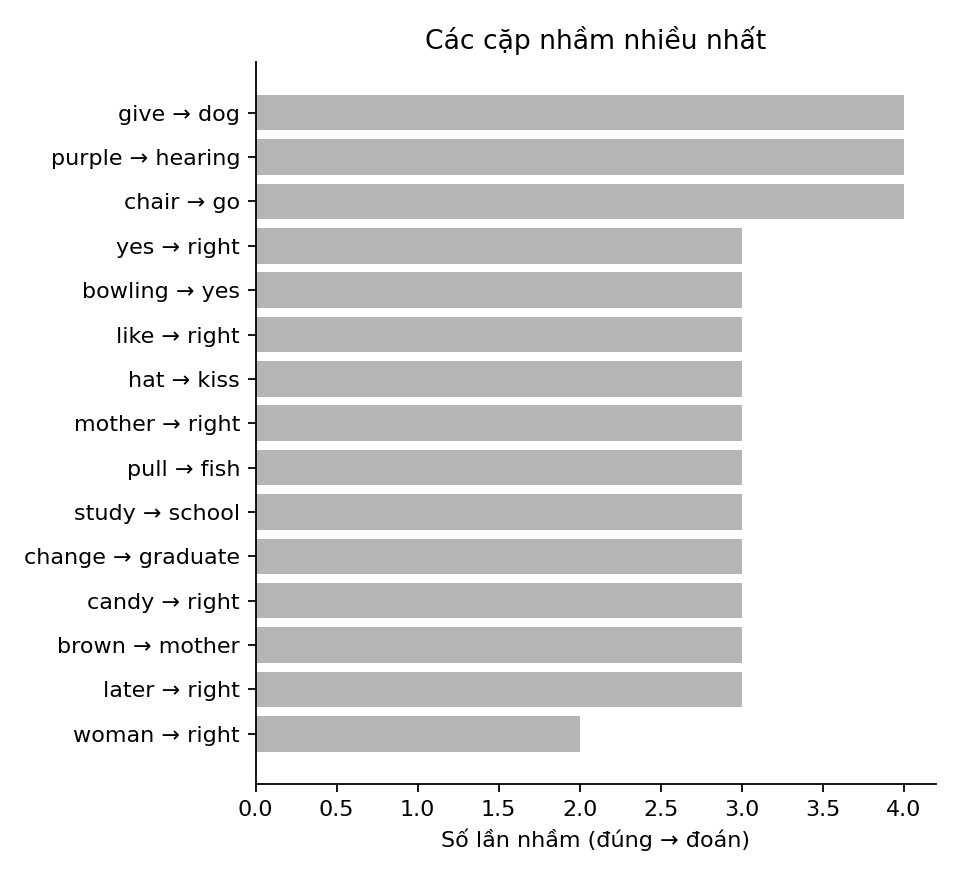

Source data for this figure (header and first rows):
true, pred, count
give, dog, 4
purple, hearing, 4
chair, go, 4
yes, right, 3
bowling, yes, 3
like, right, 3
hat, kiss, 3
mother, right, 3
pull, fish, 3
study, school, 3
change, graduate, 3
candy, right, 3
brown, mother, 3
later, right, 3
woman, right, 2
